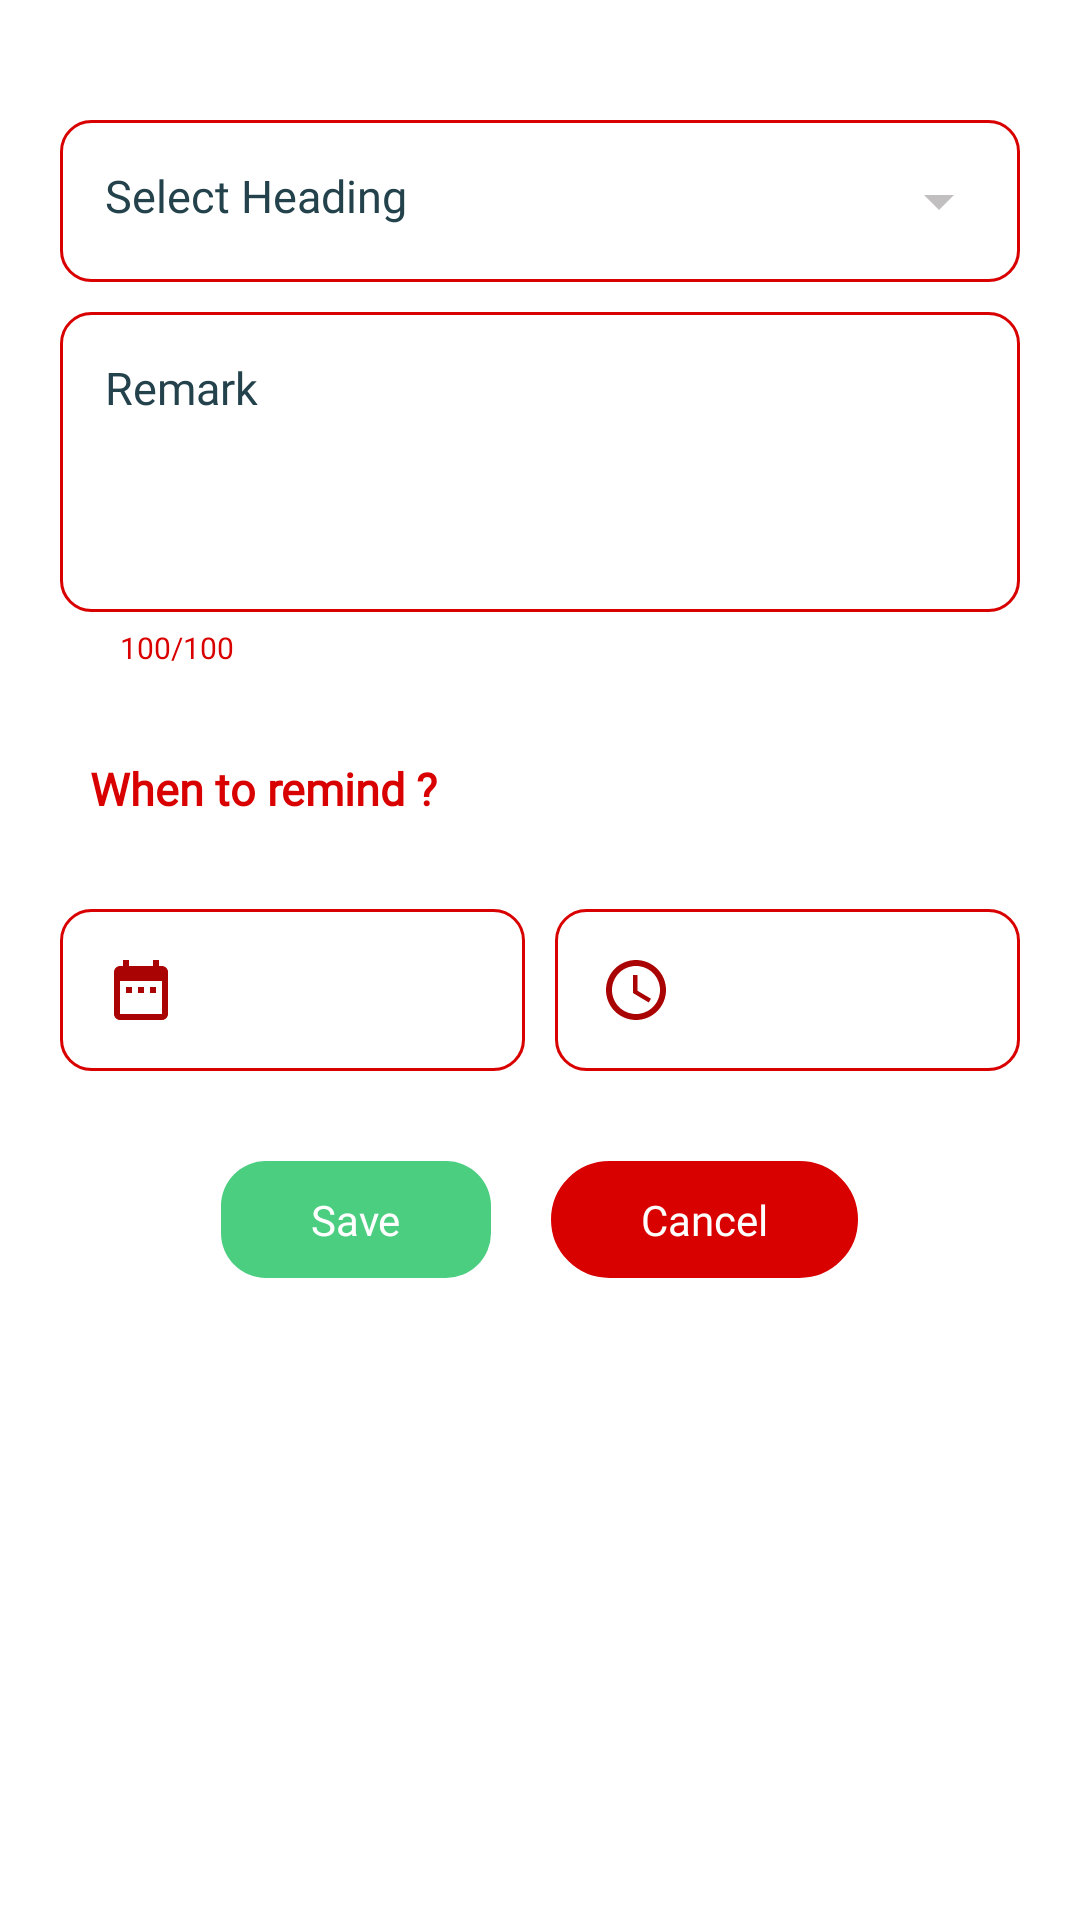

The Android layout XML behind this screen, and the referenced resources:
<!-- AndroidManifest.xml: application theme Theme.CRM -->
<!-- res/layout/follow_up_bottomsheet_two.xml -->
<?xml version="1.0" encoding="utf-8"?>
<LinearLayout xmlns:android="http://schemas.android.com/apk/res/android"
    android:layout_width="match_parent"
    android:padding="20dp"
    android:orientation="vertical"
    android:layout_height="wrap_content">

    <TextView
        android:fontFamily="@font/poppins_light"
        android:textColor="@color/ash"
        android:textColorHint="@color/ash"
        android:id="@+id/edtHeading"
        android:layout_width="match_parent"
        android:padding="15dp"
        android:hint="Select Heading"
        android:drawableRight="@drawable/ic_baseline_arrow_drop_down_24"
        android:textSize="15dp"
        android:layout_marginTop="20dp"
        android:background="@drawable/edittext_background"
        android:layout_height="wrap_content"></TextView>
    <EditText
        android:fontFamily="@font/poppins_light"
        android:textColor="@color/ash"
        android:textColorHint="@color/ash"
        android:id="@id/edtRemark"
        android:layout_width="match_parent"
        android:padding="15dp"
        android:maxLength="100"
        android:textSize="15dp"
        android:layout_marginTop="10dp"
        android:hint="Remark"
        android:gravity="top"
        android:background="@drawable/edittext_background"
        android:layout_height="100dp"></EditText>
    <TextView
        android:id="@+id/tvCount"
        android:text="100/100"
        android:textSize="10dp"
        android:fontFamily="@font/poppins_light"
        android:layout_marginTop="5dp"
        android:layout_marginLeft="20dp"
        android:textColor="@color/DRed"
        android:layout_width="wrap_content"
        android:layout_height="wrap_content"></TextView>

    <TextView
        android:fontFamily="@font/poppins_semibold"
        android:layout_width="match_parent"
        android:padding="10dp"
        android:textSize="15dp"
        android:textStyle="bold"
        android:textColor="@color/DRed"
        android:text="When to remind ?"
        android:layout_marginTop="20dp"
        android:layout_height="wrap_content"></TextView>

    <LinearLayout
        android:layout_width="match_parent"
        android:orientation="horizontal"
        android:weightSum="2"
        android:layout_height="wrap_content">

        <TextView
            android:id="@+id/tvDateTwo"
            android:layout_width="0dp"
            android:layout_height="wrap_content"
            android:layout_marginTop="20dp"
            android:layout_marginRight="5dp"
            android:layout_weight="1"
            android:background="@drawable/edittext_background"
            android:drawableLeft="@drawable/ic_baseline_date_range_24"
            android:fontFamily="@font/poppins_light"
            android:gravity="center"
            android:padding="15dp"
            android:textColor="@color/ash"
            android:textSize="13dp"></TextView>

        <TextView
            android:textColor="@color/ash"
            android:fontFamily="@font/poppins_light"
            android:drawableLeft="@drawable/ic_baseline_access_time_24"
            android:id="@+id/tvTime"
            android:textSize="13dp"
            android:gravity="center"
            android:layout_width="0dp"
            android:layout_marginLeft="5dp"
            android:layout_weight="1"
            android:padding="15dp"
            android:layout_marginTop="20dp"
            android:background="@drawable/edittext_background"
            android:layout_height="wrap_content"></TextView>

    </LinearLayout>
 <LinearLayout
    android:layout_marginTop="30dp"
    android:layout_width="match_parent"
    android:orientation="horizontal"
    android:gravity="center"
    android:layout_marginBottom="20dp"
    android:layout_height="wrap_content">
    <TextView

        android:id="@+id/tvSave"
        android:layout_width="wrap_content"
        android:text="Save"
        android:fontFamily="@font/poppins_semibold"
        android:layout_marginRight="10dp"
        android:paddingLeft="30dp"
        android:paddingRight="30dp"
        android:paddingBottom="10dp"
        android:textColor="@color/white"
        android:paddingTop="10dp"
        android:background="@drawable/lite_green_button_background"
        android:layout_height="wrap_content"></TextView>

    <TextView

        android:id="@+id/tvDelete"
        android:fontFamily="@font/poppins_semibold"
        android:layout_width="wrap_content"
        android:text="Cancel"
        android:layout_marginLeft="10dp"
        android:paddingLeft="30dp"
        android:paddingRight="30dp"
        android:paddingBottom="10dp"
        android:textColor="@color/white"
        android:paddingTop="10dp"
        android:background="@drawable/red_button_background"
        android:layout_height="wrap_content"></TextView>

</LinearLayout>
</LinearLayout>
<!-- resources referenced by this layout -->
<resources>
  <color name="DRed">#D90000</color>
  <color name="ash">#24424C</color>
  <color name="white">#FFFFFFFF</color>
  <!-- drawable edittext_background (drawable) -->
  <?xml version="1.0" encoding="utf-8"?>
  <shape xmlns:android="http://schemas.android.com/apk/res/android"
      android:shape="rectangle" android:padding="10dp">
      
      <solid android:color="#FFF"/>
      <corners android:radius="10dp"/>
      <stroke android:color="@color/DRed"
          android:width="1dp"/>
  </shape>
  <!-- drawable ic_baseline_access_time_24 (drawable) -->
  <vector android:height="24dp" android:tint="#A90303"
      android:viewportHeight="24" android:viewportWidth="24"
      android:width="24dp" xmlns:android="http://schemas.android.com/apk/res/android">
      <path android:fillColor="@android:color/white" android:pathData="M11.99,2C6.47,2 2,6.48 2,12s4.47,10 9.99,10C17.52,22 22,17.52 22,12S17.52,2 11.99,2zM12,20c-4.42,0 -8,-3.58 -8,-8s3.58,-8 8,-8 8,3.58 8,8 -3.58,8 -8,8z"/>
      <path android:fillColor="@android:color/white" android:pathData="M12.5,7H11v6l5.25,3.15 0.75,-1.23 -4.5,-2.67z"/>
  </vector>
  <!-- drawable ic_baseline_arrow_drop_down_24 (drawable) -->
  <vector android:height="24dp" android:tint="#C1BFBF"
      android:viewportHeight="24" android:viewportWidth="24"
      android:width="24dp" xmlns:android="http://schemas.android.com/apk/res/android">
      <path android:fillColor="@android:color/white" android:pathData="M7,10l5,5 5,-5z"/>
  </vector>
  <!-- drawable ic_baseline_date_range_24 (drawable) -->
  <vector android:height="24dp" android:tint="#A90303"
      android:viewportHeight="24" android:viewportWidth="24"
      android:width="24dp" xmlns:android="http://schemas.android.com/apk/res/android">
      <path android:fillColor="@android:color/white" android:pathData="M9,11L7,11v2h2v-2zM13,11h-2v2h2v-2zM17,11h-2v2h2v-2zM19,4h-1L18,2h-2v2L8,4L8,2L6,2v2L5,4c-1.11,0 -1.99,0.9 -1.99,2L3,20c0,1.1 0.89,2 2,2h14c1.1,0 2,-0.9 2,-2L21,6c0,-1.1 -0.9,-2 -2,-2zM19,20L5,20L5,9h14v11z"/>
  </vector>
  <!-- drawable lite_green_button_background (drawable) -->
  <?xml version="1.0" encoding="utf-8"?>
  <shape xmlns:android="http://schemas.android.com/apk/res/android"
      android:shape="rectangle" android:padding="10dp">
      
      <solid android:color="#4BCE80"/>
      <corners android:radius="15dp"/>
          android:width="1dp"/>
  </shape>
  <!-- drawable red_button_background (drawable) -->
  <?xml version="1.0" encoding="utf-8"?>
  <shape xmlns:android="http://schemas.android.com/apk/res/android"
      android:shape="rectangle" android:padding="10dp">
      
      <solid android:color="@color/DRed"/>
      <corners android:radius="20dp"/>
      <stroke android:color="@color/DRed"
          android:width="1dp"/>
  </shape>
  <style name="Theme.CRM" parent="Theme.MaterialComponents.Light.NoActionBar">
          
          <item name="colorPrimary">@color/purple_500</item>
          <item name="colorPrimaryVariant">@color/purple_700</item>
          <item name="colorOnPrimary">@color/white</item>
          
          <item name="colorSecondary">@color/teal_200</item>
          <item name="colorSecondaryVariant">@color/teal_700</item>
          <item name="colorOnSecondary">@color/black</item>
          
          <item name="android:textColorPrimary">@color/black</item>
          <item name="android:statusBarColor" tools:targetApi="l">?attr/colorPrimaryVariant</item>
          
      </style>
  <color name="purple_500">#E34B4B</color>
  <color name="purple_700">#E34B4B</color>
  <color name="teal_200">#D90000</color>
  <color name="teal_700">#D90000</color>
  <color name="black">#FF000000</color>
</resources>
